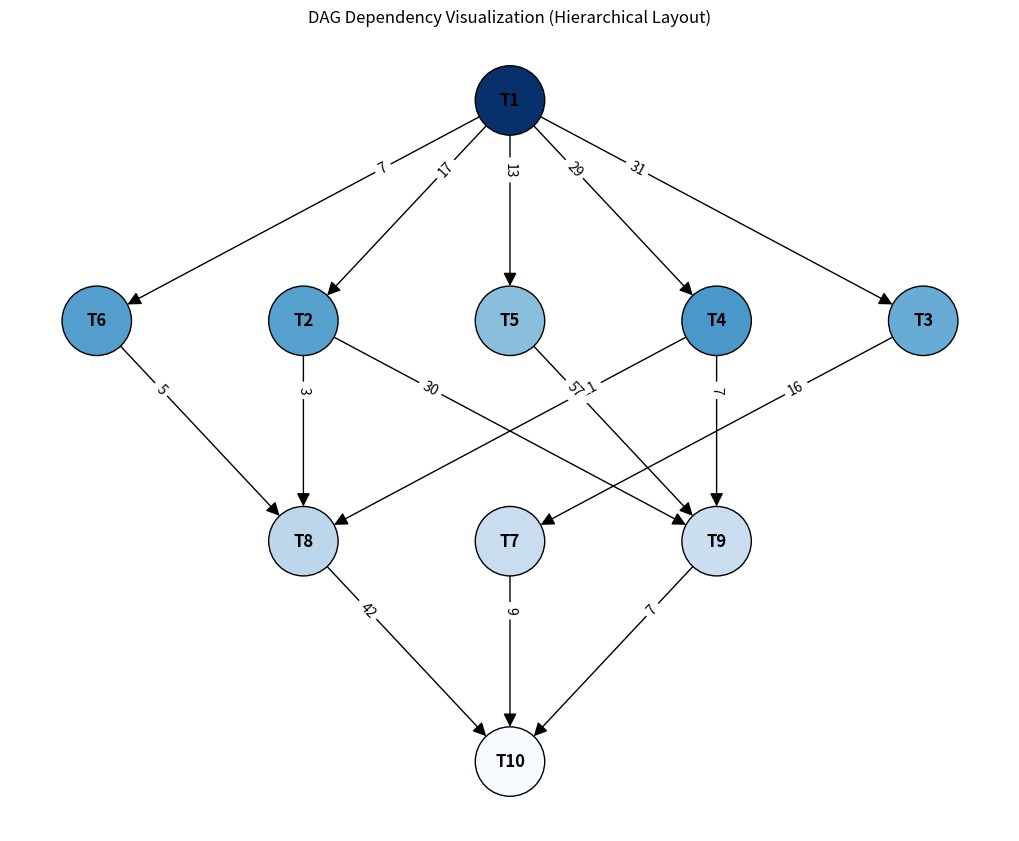
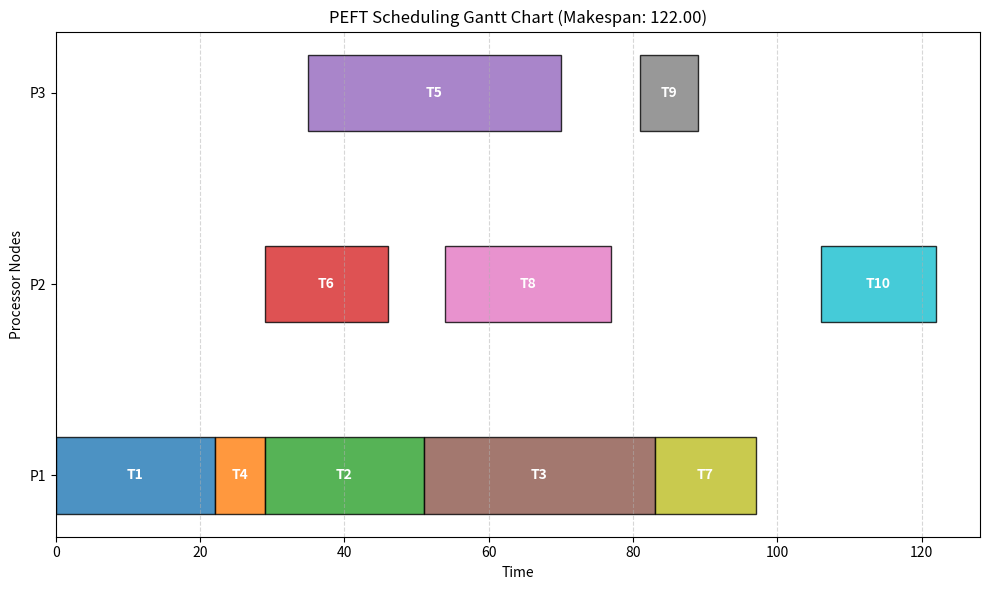

Generate these figures, in order, with matplotlib:
import json
from typing import Dict, List

class Task:
    """
    表示 DAG 中的一个计算任务
    """
    def __init__(self, task_id: str):
        self.task_id = task_id
        # 执行时间矩阵: w_{i,j} => processor_id -> cost
        self.comp_costs: Dict[str, float] = {}
        # 依赖关系: predecessors & successors => neighbor_task_id -> comm_cost
        self.predecessors: Dict[str, float] = {}
        self.successors: Dict[str, float] = {}

        # OCT (Optimistic Cost Table) 矩阵: processor_id -> oct value
        self.oct: Dict[str, float] = {}
        # 优先级: 基于 OCT 计算得出
        self.rank_oct: float = 0.0

        # 分配结果
        self.assigned_processor: str = None
        self.ast: float = 0.0  # 实际开始时间 (Actual Start Time)
        self.aft: float = 0.0  # 实际完成时间 (Actual Finish Time)

    def __repr__(self):
        return f"Task({self.task_id}, Rank: {self.rank_oct:.2f}, Assigned: {self.assigned_processor})"


class Processor:
    """
    表示异构计算环境中的一个处理器/计算节点
    """
    def __init__(self, proc_id: str):
        self.proc_id = proc_id
        # 用于记录该处理器的当前可用时间 T_Available
        self.available_time: float = 0.0


class PEFT:
    """
    PEFT (Predictive Earliest Finish Time) 调度算法
    """
    def __init__(self, tasks_data: dict, processors_list: List[str]):
        """
        :param tasks_data: 包含任务执行时间和依赖关系的字典
        :param processors_list: 处理器的ID列表
        """
        self.processors = [Processor(p) for p in processors_list]
        self.processor_ids = processors_list
        self.tasks: Dict[str, Task] = {}

        # 1. 解析任务及其在各处理器的计算开销 (w_{i,j})
        for t_id, t_info in tasks_data.items():
            task = Task(t_id)
            task.comp_costs = t_info.get("comp_costs", {})
            self.tasks[t_id] = task

        # 2. 解析依赖和通信开销 (c_{m, i})
        for t_id, t_info in tasks_data.items():
            deps = t_info.get("dependencies", {})
            for pred_id, comm_cost in deps.items():
                self.tasks[t_id].predecessors[pred_id] = comm_cost
                if pred_id in self.tasks:
                    self.tasks[pred_id].successors[t_id] = comm_cost

        self.scheduling_order: List[Task] = []

    def topological_sort(self) -> List[str]:
        """
        使用 Kahn 算法进行拓扑排序，用于支持反向遍历计算 OCT
        """
        in_degree = {t_id: 0 for t_id in self.tasks}
        for task in self.tasks.values():
            for succ_id in task.successors:
                in_degree[succ_id] += 1

        queue = [t_id for t_id, deg in in_degree.items() if deg == 0]
        topo_order = []

        while queue:
            curr = queue.pop(0)
            topo_order.append(curr)
            for succ_id in self.tasks[curr].successors:
                in_degree[succ_id] -= 1
                if in_degree[succ_id] == 0:
                    queue.append(succ_id)

        return topo_order

    def phase1_task_prioritizing(self):
        """
        阶段 1: 反向计算 OCT (Optimistic Cost Table) 矩阵，并评估任务优先级
        """
        # 逆向拓扑排序：从出口节点往前递归计算
        reversed_tasks = self.topological_sort()[::-1]

        for t_id in reversed_tasks:
            task = self.tasks[t_id]
            # 出口节点（Exit Node）：OCT(t_exit, p_k) = 0
            if not task.successors:
                for p_k in self.processor_ids:
                    task.oct[p_k] = 0.0
            else:
                # 其他节点逆向递归计算 (PEFT 规范公式: 先关于后继节点取 max，内部对不同计算节点取 min)
                # OCT(t_i, p_k) = max_{t_m in succ(t_i)} [ min_{p_w} (OCT(t_m, p_w) + w_{m,w} + c_{i,m}) ]
                for p_k in self.processor_ids:
                    max_val = 0.0
                    for succ_id, comm_cost in task.successors.items():
                        succ_task = self.tasks[succ_id]
                        min_pw_val = float('inf')
                        for p_w in self.processor_ids: # 为每个后继节点寻找独立的最优后续跳步 p_w
                            # 数据跨节点传输需考虑通信开销，若是同一节点则设0 (关键路径预判逻辑中的通信消减)
                            actual_comm_cost = comm_cost if p_k != p_w else 0.0
                            val = succ_task.oct[p_w] + succ_task.comp_costs[p_w] + actual_comm_cost
                            if val < min_pw_val:
                                min_pw_val = val
                        
                        if min_pw_val > max_val:
                            max_val = min_pw_val
                    
                    task.oct[p_k] = max_val

        # 计算优先级 rank_oct = 平均值
        P = len(self.processor_ids)
        for task in self.tasks.values():
            task.rank_oct = sum(task.oct[p_k] for p_k in self.processor_ids) / P

        # 按照 rank_oct 降序排列得到调度顺序
        self.scheduling_order = sorted(list(self.tasks.values()), key=lambda t: t.rank_oct, reverse=True)

    def print_oct_table(self):
        """
        输出完整的 OCT 矩阵及 rank_oct
        """
        print("\n" + "="*50)
        print(f"{'OCT Table (Optimistic Cost Table)':^50}")
        print("="*50)
        header = f"{'Task':<6} | " + " | ".join([f"{p:>6}" for p in self.processor_ids]) + " | rank_oct"
        print(header)
        print("-" * 50)
        # 按照 Task 数字身份排序输出
        sorted_tasks = sorted(self.tasks.values(), key=lambda t: int(t.task_id.replace('T', '')))
        for task in sorted_tasks:
            octs = " | ".join([f"{task.oct[p]:>6.1f}" for p in self.processor_ids])
            print(f"{task.task_id:<6} | {octs} | {task.rank_oct:>6.1f}")
        print("="*50 + "\n")

    def phase2_processor_selection(self):
        """
        阶段 2: 前向模拟，按排序依次处理任务，选择令综合预期(O_EFT)最优的处理器
        """
        for task in self.scheduling_order:
            best_processor = None
            min_oeft = float('inf')
            best_aft = 0.0
            best_ast = 0.0

            for p in self.processors:
                p_j = p.proc_id

                # EST(t_i, p_j) = max(T_Available(p_j), max_{n_m in pred(t_i)} (AFT(n_m) + c_{m,i}))
                max_pred_time = 0.0
                for pred_id, comm_cost in task.predecessors.items():
                    pred_task = self.tasks[pred_id]
                    # 若前驱和自己均在 p_j 处理器，则通信开销为 0
                    actual_comm_cost = comm_cost if pred_task.assigned_processor != p_j else 0.0
                    pred_finish_time = pred_task.aft + actual_comm_cost
                    if pred_finish_time > max_pred_time:
                        max_pred_time = pred_finish_time

                est = max(p.available_time, max_pred_time)
                
                # EFT(t_i, p_j) = EST(t_i, p_j) + w_{i,j}
                eft = est + task.comp_costs[p_j]

                # O_EFT(t_i, p_j) = EFT(t_i, p_j) + OCT(t_i, p_j)
                o_eft = eft + task.oct[p_j]

                # 记录使得 O_EFT 最小的处理情况
                if o_eft < min_oeft:
                    min_oeft = o_eft
                    best_processor = p
                    best_aft = eft
                    best_ast = est

            # 执行最终调度记录
            task.assigned_processor = best_processor.proc_id
            task.ast = best_ast
            task.aft = best_aft
            best_processor.available_time = best_aft

    def schedule(self):
        """
        运行整体算法，返回所有任务的执行记录和整体的 Makespan
        """
        self.phase1_task_prioritizing()
        self.print_oct_table()  # 输出 OCT 以供对照
        self.phase2_processor_selection()

        # Final Makespan = max { AFT(n_exit) }
        makespan = max(task.aft for task in self.tasks.values())
        
        results = []
        for task in self.tasks.values():
            results.append({
                "Task ID": task.task_id,
                "Assigned Processor": task.assigned_processor,
                "Start Time": round(task.ast, 2),
                "End Time": round(task.aft, 2),
                "Rank OCT": round(task.rank_oct, 2)
            })

        results.sort(key=lambda x: x["Start Time"])
        return results, makespan

    def visualize_dag(self):
        """
        使用 NetworkX 和 Matplotlib 绘制分层结构的依赖图 (DAG)
        """
        try:
            import networkx as nx
            import matplotlib.pyplot as plt
        except ImportError:
            print("[Warning] 请安装 networkx 和 matplotlib 以查看 DAG 图 (pip install networkx matplotlib)。")
            return

        G = nx.DiGraph()
        for t_id, task in self.tasks.items():
            G.add_node(t_id)
            for succ_id, cost in task.successors.items():
                G.add_edge(t_id, succ_id, weight=cost)
        
        # 计算图的分层深度，用于层次化布局
        for node in nx.topological_sort(G):
            layer = 0
            for pred in G.predecessors(node):
                layer = max(layer, G.nodes[pred].get('layer', 0) + 1)
            G.nodes[node]['layer'] = layer
            
        # 使用 multipartite_layout 进行分层布局 (按 layer 对齐)
        pos = nx.multipartite_layout(G, subset_key='layer')
        
        # 默认 multipartite 是从左到右水平拉长的，我们通过翻转坐标轴把它变成从上到下的树状图
        pos_top_down = {node: (coords[1], -coords[0]) for node, coords in pos.items()}
        
        plt.figure(figsize=(10, 8))
        
        # 节点颜色基于优先级 rank_oct (颜色深=优先级高)
        ranks = [self.tasks[node].rank_oct for node in G.nodes()]
        
        # 绘制节点和边
        nx.draw(G, pos_top_down, with_labels=True, node_color=ranks, cmap=plt.cm.Blues, 
                node_size=2500, font_size=12, font_weight='bold', arrows=True,
                arrowsize=20, edgecolors='black')
        
        # 绘制权重标签，移位避免重叠
        edge_labels = nx.get_edge_attributes(G, 'weight')
        nx.draw_networkx_edge_labels(G, pos_top_down, edge_labels=edge_labels, label_pos=0.3, font_size=10)
        
        plt.title("DAG Dependency Visualization (Hierarchical Layout)")
        plt.show()

    def visualize_gantt_chart(self, tasks_schedule, final_makespan):
        """
        使用 Matplotlib 绘制调度结果的甘特图
        """
        try:
            import matplotlib.pyplot as plt
            import matplotlib.colors as mcolors
        except ImportError:
            print("[Warning] 请安装 matplotlib 以查看甘特图 (pip install matplotlib)。")
            return

        fig, ax = plt.subplots(figsize=(10, 6))
        colors = list(mcolors.TABLEAU_COLORS.values())
        
        proc_y = {p.proc_id: i for i, p in enumerate(self.processors)}
        
        for i, res in enumerate(tasks_schedule):
            task_id = res['Task ID']
            p_id = res['Assigned Processor']
            start = res['Start Time']
            end = res['End Time']
            duration = end - start
            
            y = proc_y[p_id]
            ax.barh(y, duration, left=start, height=0.4, align='center', 
                    color=colors[i % len(colors)], edgecolor='black', alpha=0.8)
            ax.text(start + duration / 2, y, task_id, ha='center', va='center', 
                    color='white', fontweight='bold')
        
        ax.set_yticks(list(proc_y.values()))
        ax.set_yticklabels(list(proc_y.keys()))
        ax.set_xlabel("Time")
        ax.set_ylabel("Processor Nodes")
        ax.set_title(f"PEFT Scheduling Gantt Chart (Makespan: {final_makespan:.2f})")
        ax.grid(axis='x', linestyle='--', alpha=0.5)
        
        plt.tight_layout()
        plt.show()


# ============== 本地测试 / JSON 数据示例 ==============
if __name__ == "__main__":
    # 解析来自云端或者其他入口的一组 JSON 描述：包含 Node ID, Dependencies, Duration / Costs 等
    sample_dag_json = {
        "processors": ["P1", "P2", "P3"],
        "tasks": {
            "T1": {"comp_costs": {"P1": 22, "P2": 21, "P3": 36}, "dependencies": {}},
            "T2": {"comp_costs": {"P1": 22, "P2": 18, "P3": 18}, "dependencies": {"T1": 17}},
            "T3": {"comp_costs": {"P1": 32, "P2": 27, "P3": 43}, "dependencies": {"T1": 31}},
            "T4": {"comp_costs": {"P1": 7,  "P2": 10, "P3": 4},  "dependencies": {"T1": 29}},
            "T5": {"comp_costs": {"P1": 29, "P2": 27, "P3": 35}, "dependencies": {"T1": 13}},
            "T6": {"comp_costs": {"P1": 26, "P2": 17, "P3": 24}, "dependencies": {"T1": 7}},
            "T7": {"comp_costs": {"P1": 14, "P2": 25, "P3": 30}, "dependencies": {"T3": 16}},
            "T8": {"comp_costs": {"P1": 29, "P2": 23, "P3": 36}, "dependencies": {"T2": 3, "T4": 11, "T6": 5}},
            "T9": {"comp_costs": {"P1": 15, "P2": 21, "P3": 8},  "dependencies": {"T2": 30, "T4": 7, "T5": 57}},
            "T10": {"comp_costs": {"P1": 13, "P2": 16, "P3": 33}, "dependencies": {"T7": 9, "T8": 42, "T9": 7}}
        }
    }

    scheduler = PEFT(
        tasks_data=sample_dag_json["tasks"],
        processors_list=sample_dag_json["processors"]
    )
    
    tasks_schedule, final_makespan = scheduler.schedule()
    
    print("====== PEFT Algorithm Scheduling Results ======")
    for res in tasks_schedule:
        print(f"Task: {res['Task ID']:<4} | Node: {res['Assigned Processor']:<4} | "
              f"Execution Window: [{res['Start Time']:>5.2f} - {res['End Time']:>5.2f}] | Priority(Rank): {res['Rank OCT']}")
    print("-" * 55)
    print(f"Total Makespan(Max AFT): {final_makespan:.2f}")

    # ===== Visualization =====
    scheduler.visualize_dag()
    scheduler.visualize_gantt_chart(tasks_schedule, final_makespan)
